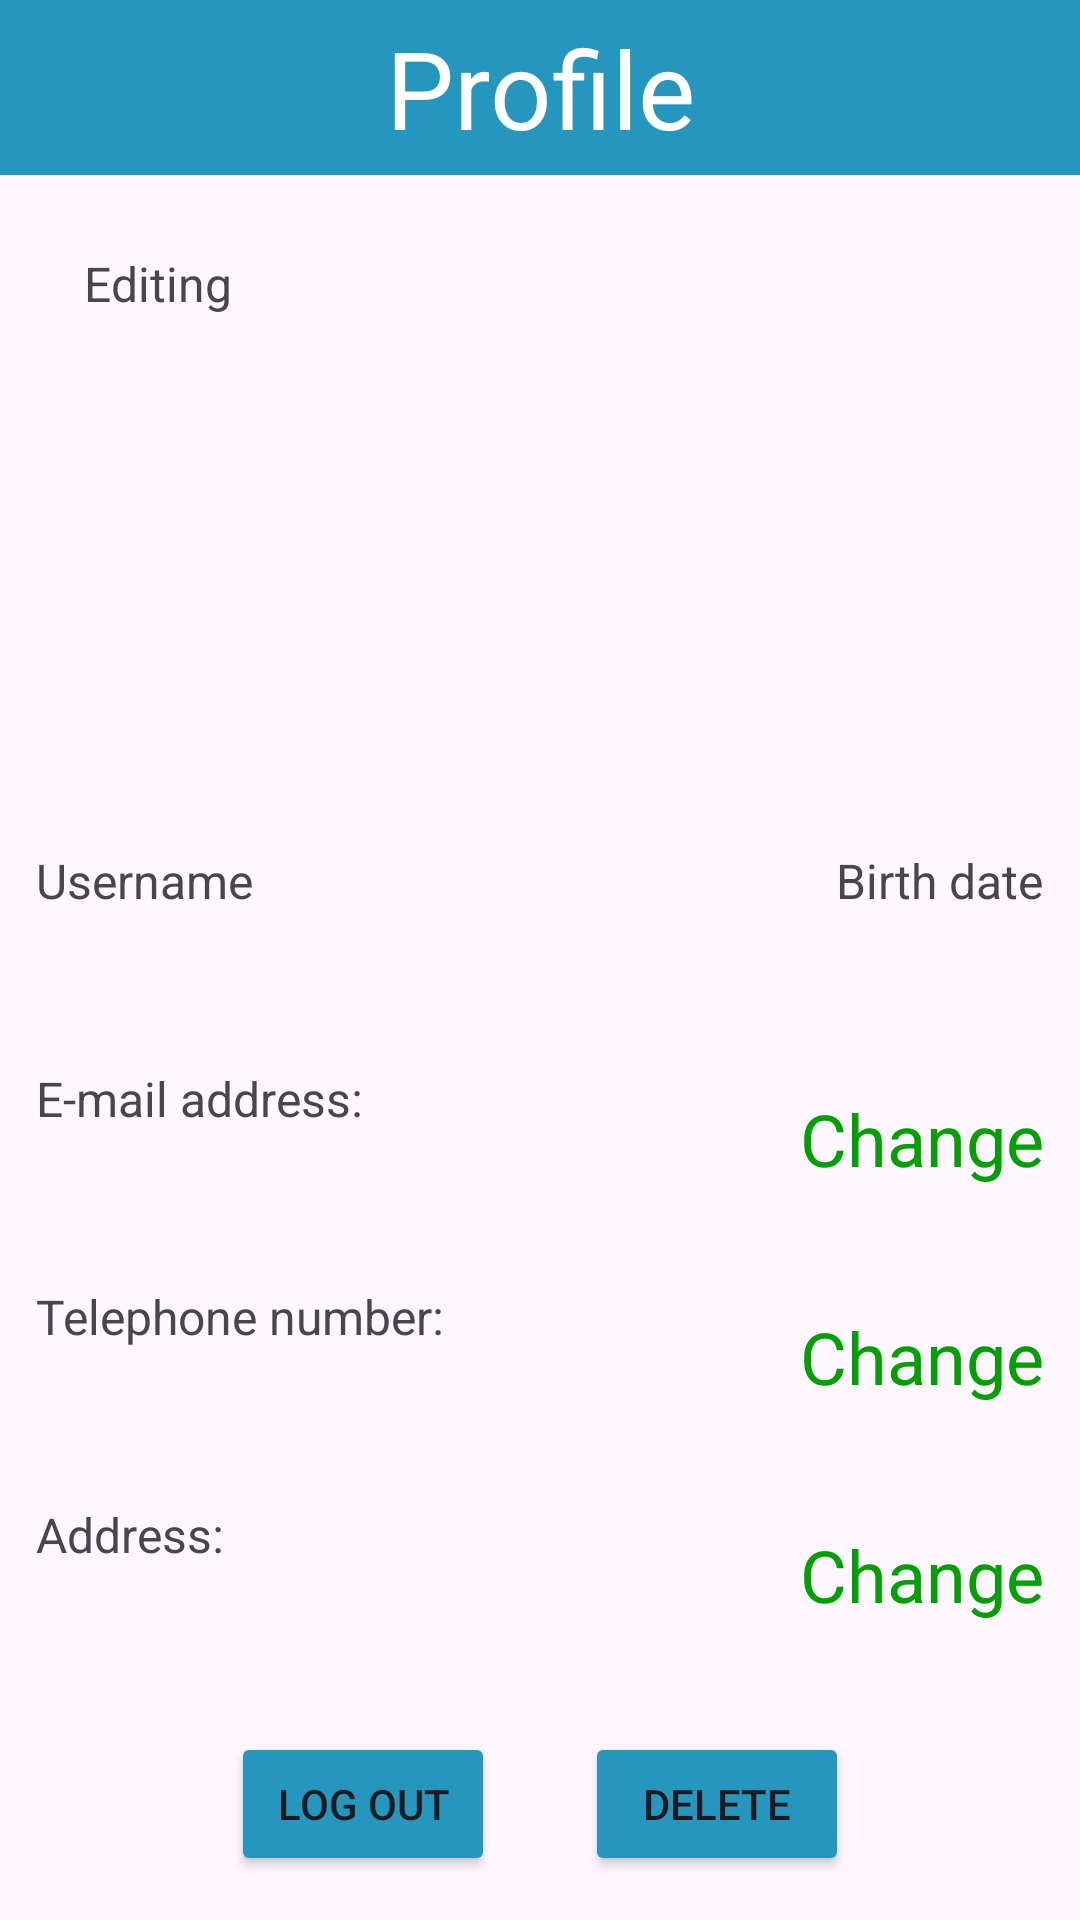

Reconstruct the res/layout file that produces this screen, plus the resources it refers to.
<!-- AndroidManifest.xml: application theme Theme.EMedi -->
<!-- res/layout/fragment_profile.xml -->
<?xml version="1.0" encoding="utf-8"?>
<LinearLayout xmlns:android="http://schemas.android.com/apk/res/android"
    xmlns:tools="http://schemas.android.com/tools"
    android:layout_width="match_parent"
    android:layout_height="match_parent"
    xmlns:app="http://schemas.android.com/apk/res-auto"
    android:orientation="vertical"
    tools:context=".fragments.ProfileFragment">

    <TextView
        android:id="@+id/tv_profile_fragment_text"
        android:layout_width="match_parent"
        android:layout_height="wrap_content"
        android:gravity="center_horizontal"
        android:textSize="36sp"
        android:text="@string/profile"
        android:padding="5dp"
        android:textColor="@color/white"
        android:background="@color/medi_blue"/>

    <LinearLayout
        android:layout_width="match_parent"
        android:layout_height="wrap_content"
        android:orientation="horizontal"
        android:padding="12dp">
        <TextView
            android:id="@+id/tv_name_and_surname"
            android:layout_width="wrap_content"
            android:layout_height="wrap_content"
            android:textColor="@color/black"
            android:textSize="36sp"
            tools:text="Ivan Ivic"/>
        <TextView
            android:layout_width="wrap_content"
            android:layout_height="wrap_content"
            android:layout_gravity="center_vertical"
            android:layout_marginStart="16dp"
            android:id="@+id/tv_editing_text"
            android:textSize="16sp"
            android:text="@string/editing"/>
        <View
            android:layout_width="0dp"
            android:layout_height="match_parent"
            android:layout_weight="1"/>
        <ImageView
            android:layout_width="44dp"
            android:layout_height="44dp"
            android:src="@drawable/ic_baseline_edit_note_24"
            android:layout_gravity="center_vertical"
            android:id="@+id/iv_edit_profile"
            android:contentDescription="@string/edit_button"/>
        <ImageView
            android:layout_width="44dp"
            android:layout_height="44dp"
            android:src="@drawable/ic_baseline_done_24"
            android:layout_gravity="center_vertical"
            app:tint="@color/positive_green"
            android:id="@+id/iv_save_changes"
            android:contentDescription="@string/save_changes"/>
    </LinearLayout>

    <ImageView
        android:id="@+id/iv_profile_picture"
        android:layout_width="140dp"
        android:layout_height="140dp"
        android:layout_gravity="center_horizontal"
        android:contentDescription="@string/profile_picture"
        android:src="@drawable/default_profile_picture"/>

    <LinearLayout
        android:layout_width="wrap_content"
        android:layout_height="wrap_content"
        android:orientation="horizontal">
        <LinearLayout
            android:layout_width="wrap_content"
            android:layout_height="wrap_content"
            android:orientation="vertical"
            android:padding="12dp">
            <TextView
                android:layout_width="wrap_content"
                android:layout_height="wrap_content"
                android:labelFor="@id/tv_username"
                android:textSize="16sp"
                android:text="@string/username" />
            <TextView
                android:layout_width="wrap_content"
                android:layout_height="wrap_content"
                android:textSize="20sp"
                android:id="@+id/tv_username"
                tools:text="ivanivic200"/>
        </LinearLayout>
        <View
            android:layout_width="0dp"
            android:layout_height="match_parent"
            android:layout_weight="1"/>
        <LinearLayout
            android:layout_width="wrap_content"
            android:layout_height="wrap_content"
            android:orientation="vertical"
            android:padding="12dp">
            <TextView
                android:layout_width="wrap_content"
                android:layout_height="wrap_content"
                android:labelFor="@id/tv_birth_date"
                android:layout_gravity="end"
                android:textSize="16sp"
                android:text="@string/birth_date" />
            <TextView
                android:layout_width="wrap_content"
                android:layout_height="wrap_content"
                android:textSize="20sp"
                android:id="@+id/tv_birth_date"
                tools:text="12.23.2023."/>
        </LinearLayout>
    </LinearLayout>

    <LinearLayout
        android:layout_width="match_parent"
        android:layout_height="wrap_content"
        android:orientation="horizontal"
        android:padding="12dp">
        <LinearLayout
            android:layout_width="wrap_content"
            android:layout_height="wrap_content"
            android:orientation="vertical">
            <TextView
                android:layout_width="wrap_content"
                android:layout_height="wrap_content"
                android:labelFor="@id/tv_email"
                android:textSize="16sp"
                android:text="@string/e_mail_address" />
            <TextView
                android:layout_width="wrap_content"
                android:layout_height="wrap_content"
                android:textSize="20sp"
                android:id="@+id/tv_email"
                tools:text="myemail@email.com"/>
        </LinearLayout>
        <View
            android:layout_width="0dp"
            android:layout_height="match_parent"
            android:layout_weight="1"/>
        <TextView
            android:layout_width="wrap_content"
            android:layout_height="wrap_content"
            android:layout_gravity="center_vertical"
            android:textSize="24sp"
            android:id="@+id/tv_change_email"
            android:textColor="@color/positive_green"
            android:text="@string/change"/>
    </LinearLayout>

    <LinearLayout
        android:layout_width="match_parent"
        android:layout_height="wrap_content"
        android:orientation="horizontal"
        android:padding="12dp">
        <LinearLayout
            android:layout_width="wrap_content"
            android:layout_height="wrap_content"
            android:orientation="vertical">
            <TextView
                android:layout_width="wrap_content"
                android:layout_height="wrap_content"
                android:labelFor="@id/tv_telephone_number"
                android:textSize="16sp"
                android:text="@string/telephone_number" />
            <TextView
                android:layout_width="wrap_content"
                android:layout_height="wrap_content"
                android:textSize="20sp"
                android:id="@+id/tv_telephone_number"
                tools:text="123 456-7890"/>
        </LinearLayout>
        <View
            android:layout_width="0dp"
            android:layout_height="match_parent"
            android:layout_weight="1"/>
        <TextView
            android:layout_width="wrap_content"
            android:layout_height="wrap_content"
            android:layout_gravity="center_vertical"
            android:textSize="24sp"
            android:id="@+id/tv_change_telephone_number"
            android:textColor="@color/positive_green"
            android:text="@string/change"/>
    </LinearLayout>

    <LinearLayout
        android:layout_width="match_parent"
        android:layout_height="wrap_content"
        android:orientation="horizontal"
        android:padding="12dp">
        <LinearLayout
            android:layout_width="wrap_content"
            android:layout_height="wrap_content"
            android:orientation="vertical">
            <TextView
                android:layout_width="wrap_content"
                android:layout_height="wrap_content"
                android:labelFor="@id/tv_address"
                android:textSize="16sp"
                android:text="@string/address" />
            <TextView
                android:layout_width="wrap_content"
                android:layout_height="wrap_content"
                android:textSize="20sp"
                android:id="@+id/tv_address"
                tools:text="This street 1 2 3"/>
        </LinearLayout>
        <View
            android:layout_width="0dp"
            android:layout_height="match_parent"
            android:layout_weight="1"/>
        <TextView
            android:layout_width="wrap_content"
            android:layout_height="wrap_content"
            android:layout_gravity="center_vertical"
            android:textSize="24sp"
            android:id="@+id/tv_change_address"
            android:textColor="@color/positive_green"
            android:text="@string/change"/>
    </LinearLayout>

    <View
        android:layout_width="match_parent"
        android:layout_height="0dp"
        android:layout_weight="1"/>

    <LinearLayout
        android:layout_width="match_parent"
        android:layout_height="wrap_content"
        android:orientation="horizontal"
        android:padding="16dp"
        android:gravity="center">

        
        <Button
            android:layout_width="wrap_content"
            android:layout_height="wrap_content"
            android:layout_marginBottom="16dp"
            android:layout_gravity="center_horizontal"
            android:id="@+id/btn_logout"
            android:backgroundTint="@color/medi_blue"
            android:text="@string/log_out" />

        
        <Space
            android:layout_width="30dp"
            android:layout_height="match_parent" />

        
        <Button
            android:id="@+id/btn_delete"
            android:layout_width="wrap_content"
            android:layout_height="wrap_content"
            android:text="Delete"
            android:layout_gravity="center_horizontal"
            android:backgroundTint="@color/medi_blue"/>

    </LinearLayout>

</LinearLayout>
<!-- resources referenced by this layout -->
<resources>
  <color name="black">#FF000000</color>
  <color name="medi_blue">#2596be</color>
  <color name="positive_green">#00A000</color>
  <color name="white">#FFFFFFFF</color>
  <string name="address">Address:</string>
  <string name="birth_date">Birth date</string>
  <string name="change">Change</string>
  <string name="e_mail_address">E-mail address:</string>
  <string name="edit_button">Edit button</string>
  <string name="editing">Editing</string>
  <string name="log_out">Log out</string>
  <string name="profile">Profile</string>
  <string name="profile_picture">Profile picture</string>
  <string name="save_changes">Save changes</string>
  <string name="telephone_number">Telephone number:</string>
  <string name="username">Username</string>
  <style name="Theme.EMedi" parent="Base.Theme.EMedi" />
  <style name="Base.Theme.EMedi" parent="Theme.Material3.DayNight.NoActionBar">
          
          
      </style>
</resources>
